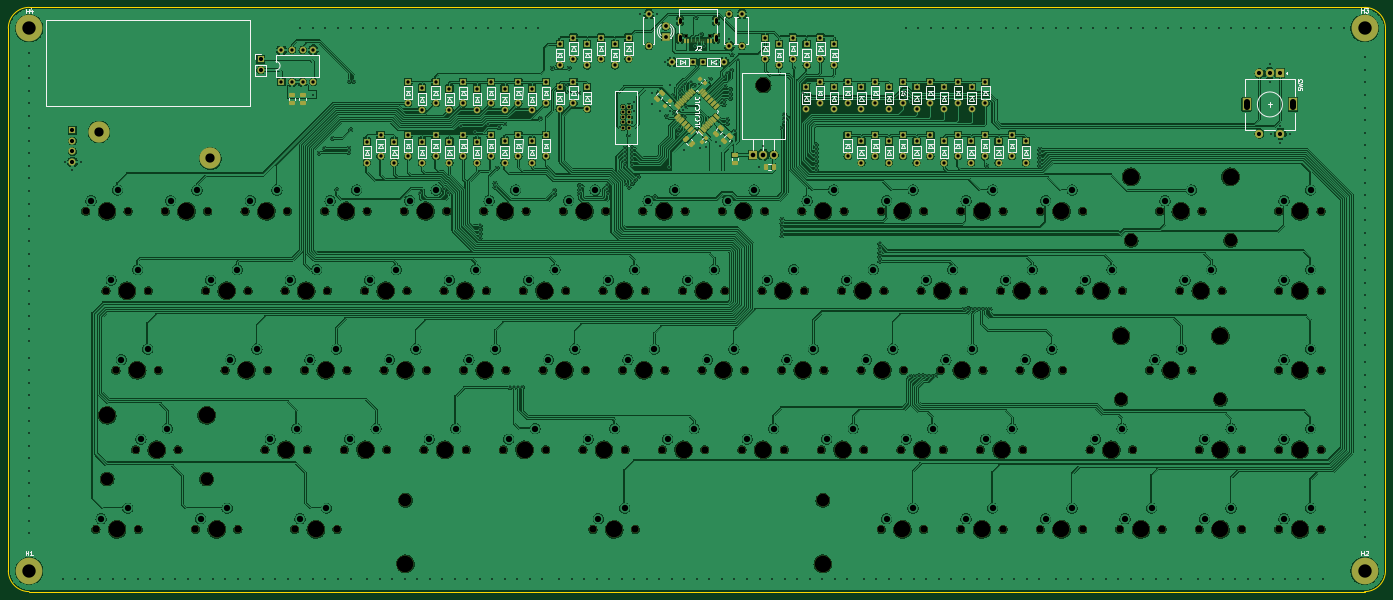
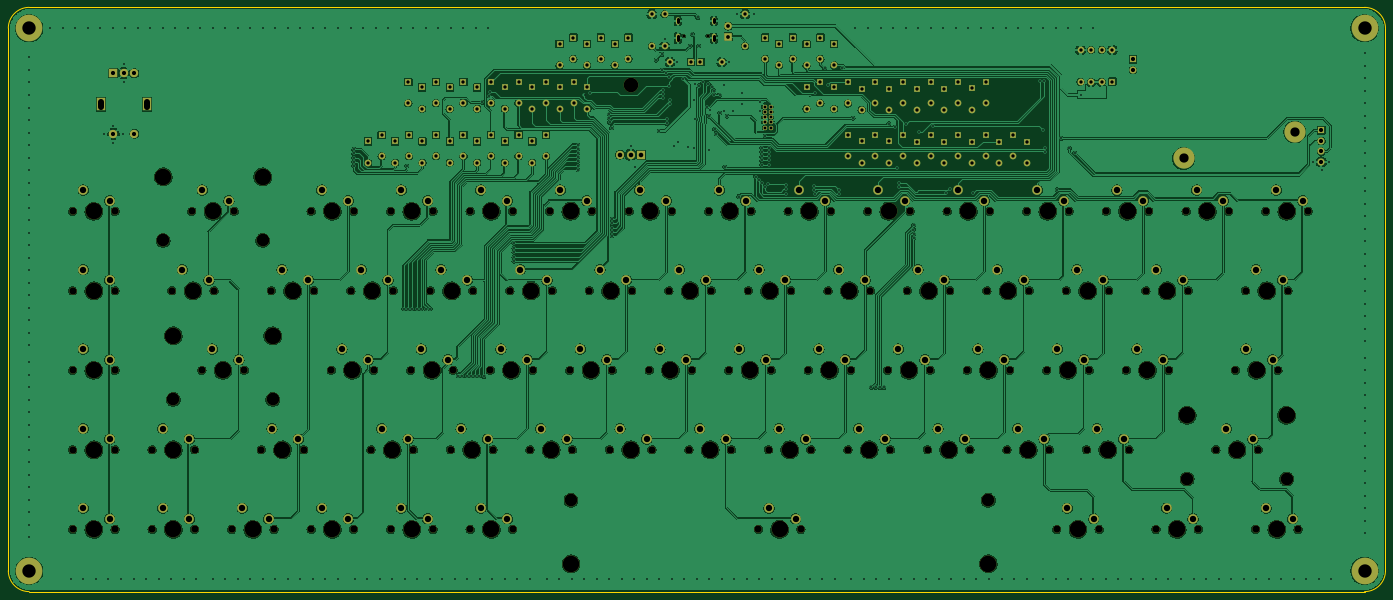
Circuit board: 11 layer files. Board 330.0 x 140.0 mm.
- bottom_copper: keyboard-B_Cu.gbl (1038259 bytes)
- bottom_mask: keyboard-B_Mask.gbs (17416 bytes)
- paste: keyboard-B_Paste.gbp (487 bytes)
- bottom_silk: keyboard-B_Silkscreen.gbo (17426 bytes)
- outline: keyboard-Edge_Cuts.gm1 (1025 bytes)
- top_copper: keyboard-F_Cu.gtl (1236002 bytes)
- top_mask: keyboard-F_Mask.gts (17071 bytes)
- paste: keyboard-F_Paste.gtp (4168 bytes)
- top_silk: keyboard-F_Silkscreen.gto (58723 bytes)
- drill: keyboard-NPTH.drl (4303 bytes)
- drill: keyboard-PTH.drl (12507 bytes)

=== bottom_copper: keyboard-B_Cu.gbl (1038259 bytes, source omitted) ===
=== bottom_mask: keyboard-B_Mask.gbs (17416 bytes, source omitted) ===
=== paste: keyboard-B_Paste.gbp ===
G04 #@! TF.GenerationSoftware,KiCad,Pcbnew,7.0.5*
G04 #@! TF.CreationDate,2024-08-24T17:49:56+10:00*
G04 #@! TF.ProjectId,keyboard,6b657962-6f61-4726-942e-6b696361645f,rev?*
G04 #@! TF.SameCoordinates,Original*
G04 #@! TF.FileFunction,Paste,Bot*
G04 #@! TF.FilePolarity,Positive*
%FSLAX46Y46*%
G04 Gerber Fmt 4.6, Leading zero omitted, Abs format (unit mm)*
G04 Created by KiCad (PCBNEW 7.0.5) date 2024-08-24 17:49:56*
%MOMM*%
%LPD*%
G01*
G04 APERTURE LIST*
G04 APERTURE END LIST*
M02*

=== bottom_silk: keyboard-B_Silkscreen.gbo (17426 bytes, source omitted) ===
=== outline: keyboard-Edge_Cuts.gm1 ===
G04 #@! TF.GenerationSoftware,KiCad,Pcbnew,7.0.5*
G04 #@! TF.CreationDate,2024-08-24T17:49:56+10:00*
G04 #@! TF.ProjectId,keyboard,6b657962-6f61-4726-942e-6b696361645f,rev?*
G04 #@! TF.SameCoordinates,Original*
G04 #@! TF.FileFunction,Profile,NP*
%FSLAX46Y46*%
G04 Gerber Fmt 4.6, Leading zero omitted, Abs format (unit mm)*
G04 Created by KiCad (PCBNEW 7.0.5) date 2024-08-24 17:49:56*
%MOMM*%
%LPD*%
G01*
G04 APERTURE LIST*
G04 #@! TA.AperFunction,Profile*
%ADD10C,0.100000*%
G04 #@! TD*
G04 APERTURE END LIST*
D10*
X375000000Y-197000000D02*
G75*
G03*
X380000000Y-192000000I0J5000000D01*
G01*
X50000000Y-62000000D02*
X50000000Y-192000000D01*
X380000000Y-192000000D02*
X380000000Y-62000000D01*
X375000000Y-57000000D02*
X55000000Y-57000000D01*
X55000000Y-197000000D02*
X375000000Y-197000000D01*
X380000000Y-62000000D02*
G75*
G03*
X375000000Y-57000000I-5000000J0D01*
G01*
X55000000Y-57000000D02*
G75*
G03*
X50000000Y-62000000I0J-5000000D01*
G01*
X50000000Y-192000000D02*
G75*
G03*
X55000000Y-197000000I5000000J0D01*
G01*
M02*

=== top_copper: keyboard-F_Cu.gtl (1236002 bytes, source omitted) ===
=== top_mask: keyboard-F_Mask.gts (17071 bytes, source omitted) ===
=== paste: keyboard-F_Paste.gtp (4168 bytes, source withheld) ===
=== top_silk: keyboard-F_Silkscreen.gto (58723 bytes, source omitted) ===
=== drill: keyboard-NPTH.drl ===
M48
; DRILL file {KiCad 7.0.5} date Sat Aug 24 17:50:42 2024
; FORMAT={-:-/ absolute / metric / decimal}
; #@! TF.CreationDate,2024-08-24T17:50:42+10:00
; #@! TF.GenerationSoftware,Kicad,Pcbnew,7.0.5
; #@! TF.FileFunction,NonPlated,1,2,NPTH
FMAT,2
METRIC
; #@! TA.AperFunction,NonPlated,NPTH,ComponentDrill
T1C0.650
; #@! TA.AperFunction,NonPlated,NPTH,ComponentDrill
T2C1.750
; #@! TA.AperFunction,NonPlated,NPTH,ComponentDrill
T3C3.048
; #@! TA.AperFunction,NonPlated,NPTH,ComponentDrill
T4C3.500
; #@! TA.AperFunction,NonPlated,NPTH,ComponentDrill
T5C3.988
%
G90
G05
T1
X212.392Y-63.86
X218.172Y-63.86
T2
X68.556Y-105.85
X70.969Y-182.077
X73.376Y-124.9
X75.789Y-143.95
X78.716Y-105.85
X80.488Y-163.0
X81.129Y-182.077
X83.536Y-124.9
X85.949Y-143.95
X87.606Y-105.85
X90.648Y-163.0
X94.845Y-182.077
X97.252Y-124.9
X97.766Y-105.85
X101.951Y-143.95
X105.005Y-182.077
X106.736Y-105.85
X107.412Y-124.9
X111.476Y-163.0
X112.111Y-143.95
X116.302Y-124.9
X116.896Y-105.85
X118.617Y-182.077
X121.001Y-143.95
X121.636Y-163.0
X125.833Y-105.85
X126.462Y-124.9
X128.777Y-182.077
X130.52Y-163.0
X131.161Y-143.95
X135.352Y-124.9
X135.993Y-105.85
X140.051Y-143.95
X140.68Y-163.0
X144.883Y-105.85
X145.512Y-124.9
X149.576Y-163.0
X150.211Y-143.95
X154.402Y-124.9
X155.043Y-105.85
X159.101Y-143.95
X159.736Y-163.0
X163.933Y-105.85
X164.562Y-124.9
X168.626Y-163.0
X169.261Y-143.95
X173.405Y-124.9
X174.093Y-105.85
X178.151Y-143.95
X178.786Y-163.0
X182.983Y-105.85
X183.565Y-124.9
X187.676Y-163.0
X188.311Y-143.95
X190.097Y-182.077
X192.502Y-124.9
X193.143Y-105.85
X197.201Y-143.95
X197.836Y-163.0
X200.257Y-182.077
X202.033Y-105.85
X202.662Y-124.9
X206.726Y-163.0
X207.361Y-143.95
X211.552Y-124.9
X212.193Y-105.85
X216.251Y-143.95
X216.886Y-163.0
X221.083Y-105.85
X221.712Y-124.9
X225.776Y-163.0
X226.411Y-143.95
X230.602Y-124.9
X231.243Y-105.85
X235.301Y-143.95
X235.936Y-163.0
X240.133Y-105.85
X240.762Y-124.9
X244.826Y-163.0
X245.461Y-143.95
X249.652Y-124.9
X250.293Y-105.85
X254.351Y-143.95
X254.986Y-163.0
X259.177Y-182.077
X259.183Y-105.85
X259.812Y-124.9
X263.876Y-163.0
X264.511Y-143.95
X268.702Y-124.9
X269.337Y-182.077
X269.343Y-105.85
X273.401Y-143.95
X274.036Y-163.0
X278.227Y-182.077
X278.233Y-105.85
X278.862Y-124.9
X282.92Y-163.0
X283.561Y-143.95
X287.752Y-124.9
X288.387Y-182.077
X288.393Y-105.85
X292.451Y-143.95
X293.08Y-163.0
X297.277Y-182.077
X297.283Y-105.85
X297.912Y-124.9
X302.611Y-143.95
X306.808Y-124.9
X307.437Y-182.077
X307.443Y-105.85
X309.221Y-163.0
X316.327Y-182.077
X316.968Y-124.9
X319.381Y-163.0
X323.471Y-143.95
X325.884Y-105.85
X326.487Y-182.077
X330.672Y-124.9
X333.631Y-143.95
X335.377Y-182.077
X335.383Y-163.0
X336.044Y-105.85
X340.832Y-124.9
X345.537Y-182.077
X345.543Y-163.0
X354.427Y-105.85
X354.427Y-124.9
X354.427Y-143.95
X354.427Y-163.0
X354.427Y-182.077
X364.587Y-105.85
X364.587Y-124.9
X364.587Y-143.95
X364.587Y-163.0
X364.587Y-182.077
T3
X73.694Y-169.985
X97.506Y-169.985
X145.171Y-175.092
X245.183Y-175.092
X316.644Y-150.935
X319.058Y-112.835
X340.457Y-150.935
X342.87Y-112.835
T4
X230.886Y-75.628
T5
X73.636Y-105.85
X73.694Y-154.745
X76.049Y-182.077
X78.456Y-124.9
X80.869Y-143.95
X85.568Y-163.0
X92.686Y-105.85
X97.506Y-154.745
X99.925Y-182.077
X102.332Y-124.9
X107.031Y-143.95
X111.816Y-105.85
X116.556Y-163.0
X121.382Y-124.9
X123.697Y-182.077
X126.081Y-143.95
X130.913Y-105.85
X135.6Y-163.0
X140.432Y-124.9
X145.131Y-143.95
X145.171Y-190.332
X149.963Y-105.85
X154.656Y-163.0
X159.482Y-124.9
X164.181Y-143.95
X169.013Y-105.85
X173.706Y-163.0
X178.485Y-124.9
X183.231Y-143.95
X188.063Y-105.85
X192.756Y-163.0
X195.177Y-182.077
X197.582Y-124.9
X202.281Y-143.95
X207.113Y-105.85
X211.806Y-163.0
X216.632Y-124.9
X221.331Y-143.95
X226.163Y-105.85
X230.856Y-163.0
X235.682Y-124.9
X240.381Y-143.95
X245.183Y-190.332
X245.213Y-105.85
X249.906Y-163.0
X254.732Y-124.9
X259.431Y-143.95
X264.257Y-182.077
X264.263Y-105.85
X268.956Y-163.0
X273.782Y-124.9
X278.481Y-143.95
X283.307Y-182.077
X283.313Y-105.85
X288.0Y-163.0
X292.832Y-124.9
X297.531Y-143.95
X302.357Y-182.077
X302.363Y-105.85
X311.888Y-124.9
X314.301Y-163.0
X316.644Y-135.695
X319.058Y-97.595
X321.407Y-182.077
X328.551Y-143.95
X330.964Y-105.85
X335.752Y-124.9
X340.457Y-135.695
X340.457Y-182.077
X340.463Y-163.0
X342.87Y-97.595
X359.507Y-105.85
X359.507Y-124.9
X359.507Y-143.95
X359.507Y-163.0
X359.507Y-182.077
T0
M30

=== drill: keyboard-PTH.drl (12507 bytes, source omitted) ===
